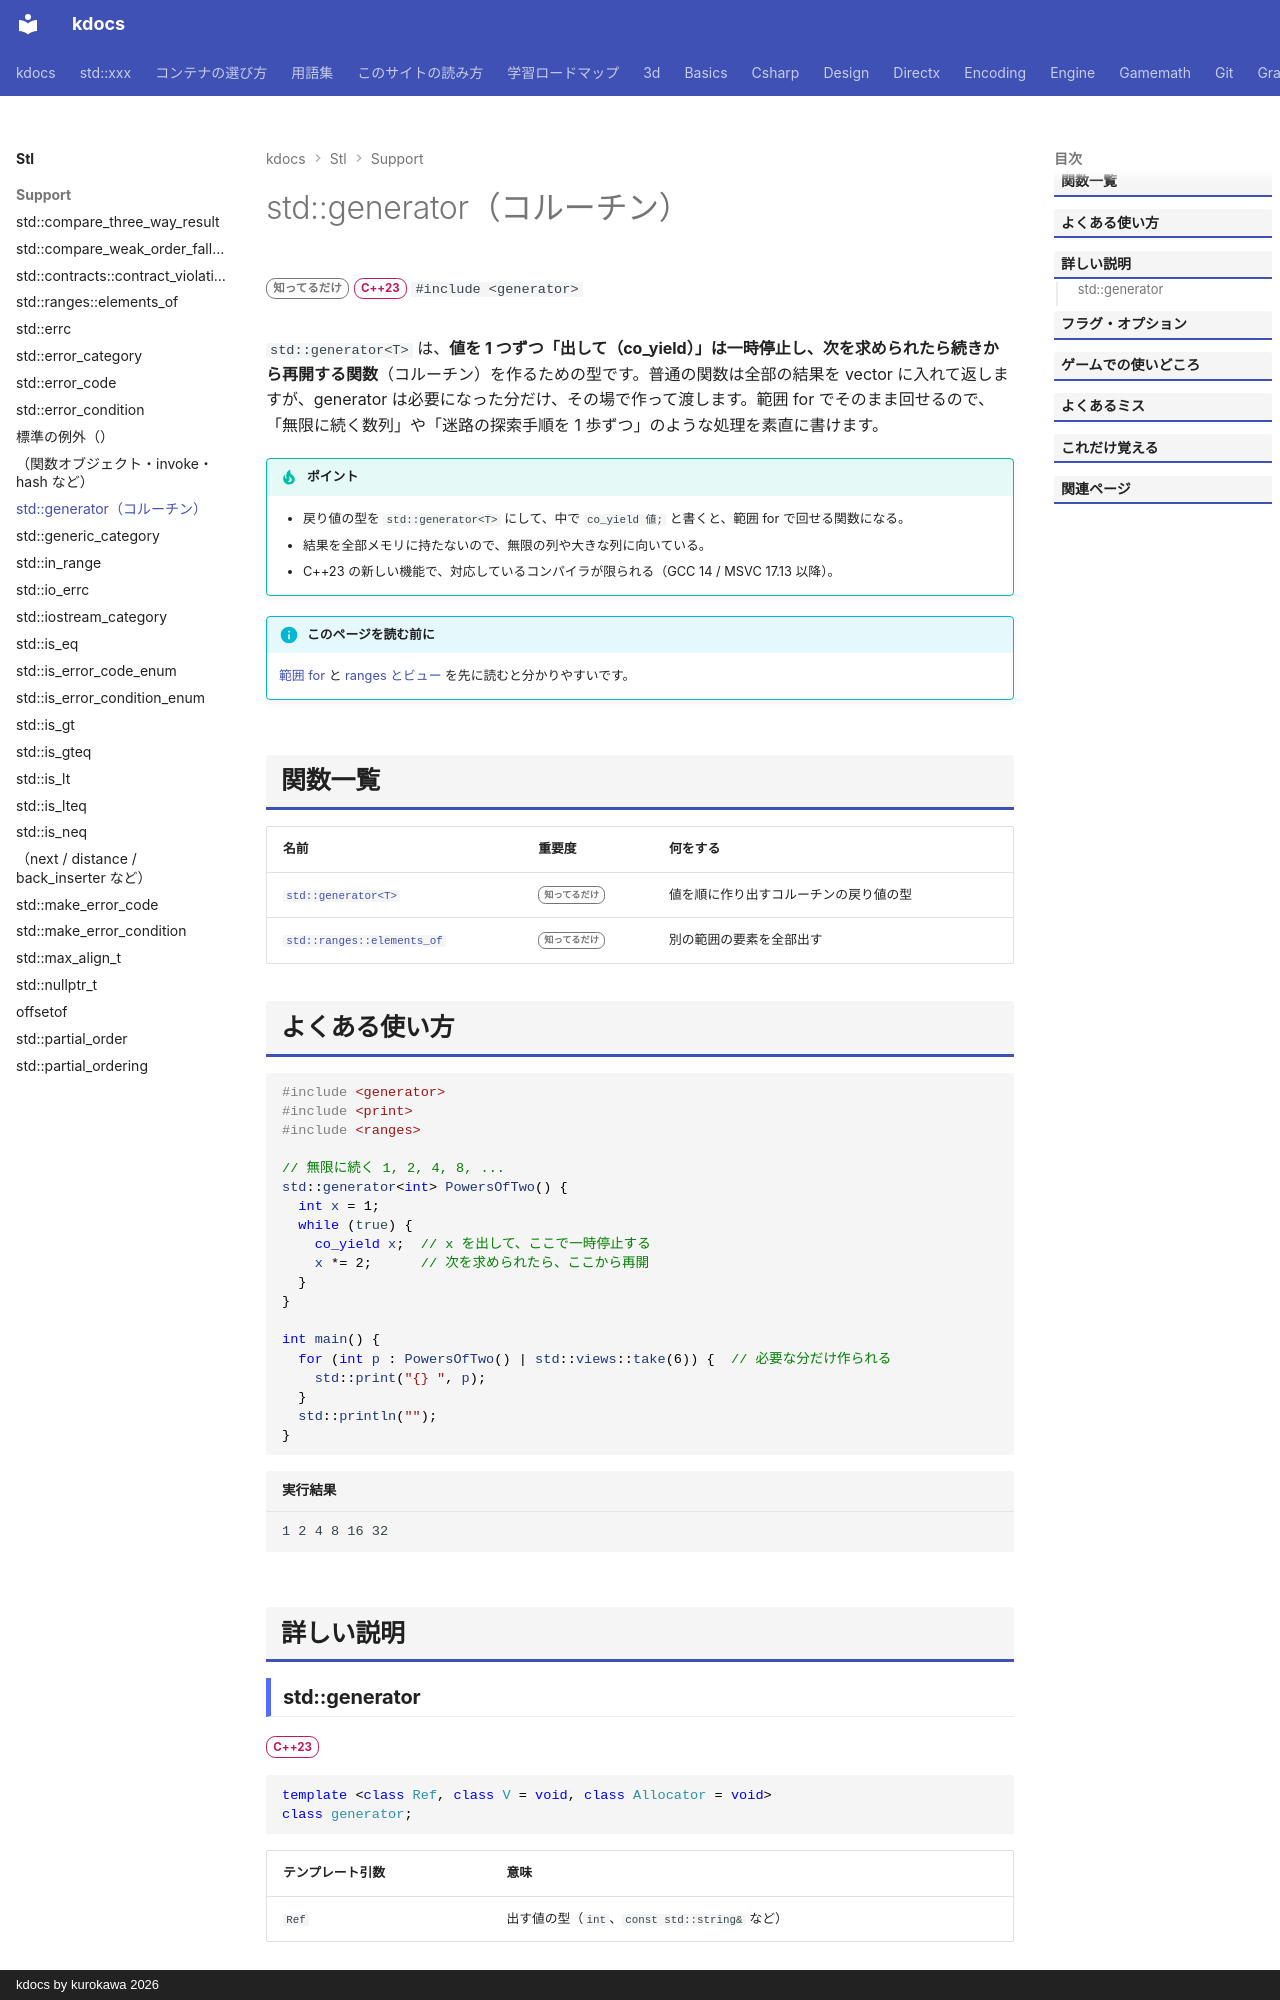

repository: qwzxdf/kdocs · page: stl/support/generator/index.html · generator: mkdocs · copyright: kdocs by kurokawa 2026

---
title: std::generator（コルーチン）
summary: "コルーチンで、値を 1 つずつ作って返す（C++23）。"
order: 88
tags:
  - 型・言語サポート
---

# std::generator（コルーチン）

<div class="page-badges" markdown>
<span class="rank rank-rare">知ってるだけ</span>
<span class="ver ver-23">C++23</span>
`#include <generator>`
</div>

`std::generator<T>` は、**値を 1 つずつ「出して（co_yield）」は一時停止し、次を求められたら続きから再開する関数**（コルーチン）を作るための型です。普通の関数は全部の結果を vector に入れて返しますが、generator は必要になった分だけ、その場で作って渡します。範囲 for でそのまま回せるので、「無限に続く数列」や「迷路の探索手順を 1 歩ずつ」のような処理を素直に書けます。

!!! tip "ポイント"
    - 戻り値の型を `std::generator<T>` にして、中で `co_yield 値;` と書くと、範囲 for で回せる関数になる。
    - 結果を全部メモリに持たないので、無限の列や大きな列に向いている。
    - C++23 の新しい機能で、対応しているコンパイラが限られる（GCC 14 / MSVC 17.13 以降）。

!!! info "このページを読む前に"
    [範囲 for](../../basics/range-for.md) と [ranges とビュー](../../basics/ranges.md) を先に読むと分かりやすいです。

## 関数一覧

| 名前 | 重要度 | 何をする |
| --- | --- | --- |
| [`std::generator<T>`](#generator) | <span class="rank rank-rare">知ってるだけ</span> | 値を順に作り出すコルーチンの戻り値の型 |
| [`std::ranges::elements_of`](ranges/elements_of.md) | <span class="rank rank-rare">知ってるだけ</span> | 別の範囲の要素を全部出す |
